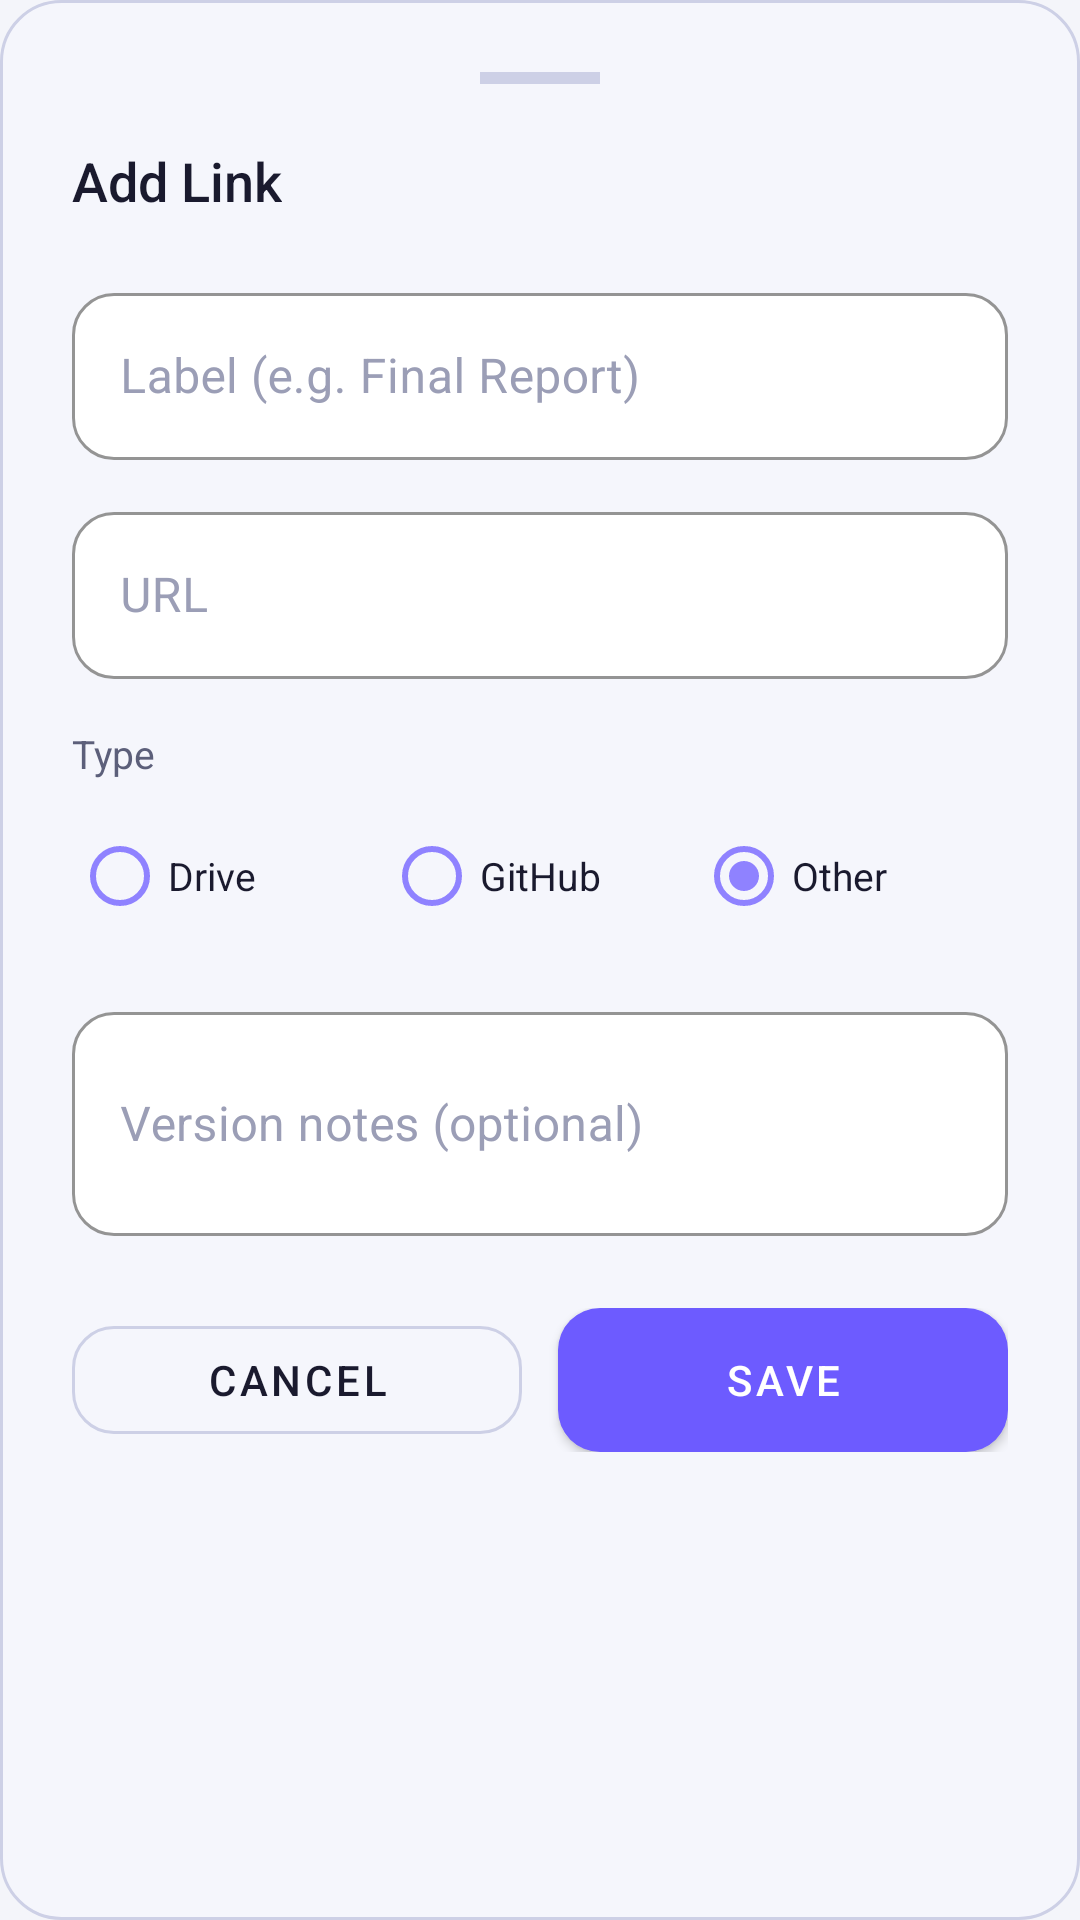

Write the Android layout XML for this screen, with the resource values it uses.
<!-- AndroidManifest.xml: application theme Theme.HWiXeL -->
<!-- res/layout/bottom_sheet_add_link.xml -->
<?xml version="1.0" encoding="utf-8"?>
<LinearLayout xmlns:android="http://schemas.android.com/apk/res/android"
    xmlns:app="http://schemas.android.com/apk/res-auto"
    android:layout_width="match_parent"
    android:layout_height="wrap_content"
    android:background="@drawable/bg_glass_card_elevated"
    android:orientation="vertical"
    android:padding="24dp">

    
    <View
        android:layout_width="40dp"
        android:layout_height="4dp"
        android:layout_gravity="center_horizontal"
        android:layout_marginBottom="20dp"
        android:background="@color/glass_border_strong" />

    
    <TextView
        android:layout_width="wrap_content"
        android:layout_height="wrap_content"
        android:layout_marginBottom="20dp"
        android:fontFamily="sans-serif-medium"
        android:text="@string/file_add_title"
        android:textColor="@color/text_primary"
        android:textSize="18sp" />

    
    <com.google.android.material.textfield.TextInputLayout
        android:id="@+id/linkLabelInputLayout"
        style="@style/Widget.HWiXeL.TextInputLayout"
        android:layout_width="match_parent"
        android:layout_height="wrap_content"
        android:layout_marginBottom="12dp"
        android:hint="@string/file_label_hint">

        <com.google.android.material.textfield.TextInputEditText
            android:id="@+id/linkLabelEditText"
            android:layout_width="match_parent"
            android:layout_height="wrap_content"
            android:inputType="text"
            android:maxLines="1" />
    </com.google.android.material.textfield.TextInputLayout>

    
    <com.google.android.material.textfield.TextInputLayout
        android:id="@+id/linkUrlInputLayout"
        style="@style/Widget.HWiXeL.TextInputLayout"
        android:layout_width="match_parent"
        android:layout_height="wrap_content"
        android:layout_marginBottom="16dp"
        android:hint="@string/file_url_hint">

        <com.google.android.material.textfield.TextInputEditText
            android:id="@+id/linkUrlEditText"
            android:layout_width="match_parent"
            android:layout_height="wrap_content"
            android:inputType="textUri"
            android:maxLines="1" />
    </com.google.android.material.textfield.TextInputLayout>

    
    <TextView
        android:layout_width="wrap_content"
        android:layout_height="wrap_content"
        android:layout_marginBottom="8dp"
        android:text="@string/file_type_label"
        android:textColor="@color/text_secondary"
        android:textSize="13sp" />

    <RadioGroup
        android:id="@+id/linkTypeRadioGroup"
        android:layout_width="match_parent"
        android:layout_height="wrap_content"
        android:layout_marginBottom="16dp"
        android:checkedButton="@id/radioTypeOther"
        android:orientation="horizontal">

        <RadioButton
            android:id="@+id/radioTypeDrive"
            android:layout_width="0dp"
            android:layout_height="wrap_content"
            android:layout_weight="1"
            android:buttonTint="@color/brand_violet_light"
            android:text="@string/file_type_drive"
            android:textColor="@color/text_primary"
            android:textSize="13sp" />

        <RadioButton
            android:id="@+id/radioTypeGithub"
            android:layout_width="0dp"
            android:layout_height="wrap_content"
            android:layout_weight="1"
            android:buttonTint="@color/brand_violet_light"
            android:text="@string/file_type_github"
            android:textColor="@color/text_primary"
            android:textSize="13sp" />

        <RadioButton
            android:id="@+id/radioTypeOther"
            android:layout_width="0dp"
            android:layout_height="wrap_content"
            android:layout_weight="1"
            android:buttonTint="@color/brand_violet_light"
            android:text="@string/file_type_other"
            android:textColor="@color/text_primary"
            android:textSize="13sp" />
    </RadioGroup>

    
    <com.google.android.material.textfield.TextInputLayout
        style="@style/Widget.HWiXeL.TextInputLayout"
        android:layout_width="match_parent"
        android:layout_height="wrap_content"
        android:layout_marginBottom="24dp"
        android:hint="@string/file_version_notes_hint">

        <com.google.android.material.textfield.TextInputEditText
            android:id="@+id/linkVersionNotesEditText"
            android:layout_width="match_parent"
            android:layout_height="wrap_content"
            android:inputType="textMultiLine"
            android:lines="2"
            android:maxLines="4" />
    </com.google.android.material.textfield.TextInputLayout>

    
    <LinearLayout
        android:layout_width="match_parent"
        android:layout_height="wrap_content"
        android:orientation="horizontal">

        <com.google.android.material.button.MaterialButton
            android:id="@+id/cancelLinkButton"
            style="@style/Widget.HWiXeL.Button.Ghost"
            android:layout_width="0dp"
            android:layout_height="wrap_content"
            android:layout_weight="1"
            android:text="@string/btn_cancel" />

        <com.google.android.material.button.MaterialButton
            android:id="@+id/saveLinkButton"
            style="@style/Widget.MaterialComponents.Button"
            android:layout_width="0dp"
            android:layout_height="wrap_content"
            android:layout_marginStart="12dp"
            android:layout_weight="1"
            android:background="@drawable/bg_button_primary"
            android:text="@string/file_save_button"
            android:textColor="@color/white" />
    </LinearLayout>

</LinearLayout>
<!-- resources referenced by this layout -->
<resources>
  <color name="brand_violet_light">#8F82FF</color>
  <color name="glass_border_strong">#CDD0E6</color>
  <color name="text_primary">#1A1A2E</color>
  <color name="text_secondary">#5C5F7A</color>
  <color name="white">#FFFFFFFF</color>
  <!-- drawable bg_glass_card_elevated (drawable) -->
  <?xml version="1.0" encoding="utf-8"?>
  <shape xmlns:android="http://schemas.android.com/apk/res/android"
      android:shape="rectangle">
      <solid android:color="@color/glass_fill_medium" />
      <stroke android:width="1dp" android:color="@color/glass_border_strong" />
      <corners android:radius="20dp" />
  </shape>
  <string name="btn_cancel">Cancel</string>
  <string name="file_add_title">Add Link</string>
  <string name="file_label_hint">Label (e.g. "Final Report")</string>
  <string name="file_save_button">Save</string>
  <string name="file_type_drive">Drive</string>
  <string name="file_type_github">GitHub</string>
  <string name="file_type_label">Type</string>
  <string name="file_type_other">Other</string>
  <string name="file_url_hint">URL</string>
  <string name="file_version_notes_hint">Version notes (optional)</string>
  <style name="Widget.HWiXeL.Button.Ghost" parent="Widget.MaterialComponents.Button.OutlinedButton">
          <item name="strokeColor">@color/glass_border_strong</item>
          <item name="android:textColor">@color/text_primary</item>
          <item name="cornerRadius">14dp</item>
      </style>
  <color name="glass_fill_medium">#F5F6FC</color>
  <color name="glass_fill">#FFFFFFFF</color>
  <color name="text_hint">#9B9EB6</color>
  <color name="brand_violet">#6D5BFF</color>
  <color name="brand_violet_dark">#4F3CC9</color>
  <color name="text_on_primary">#FFFFFF</color>
  <color name="brand_violet_container">#EDE8FF</color>
  <color name="brand_cyan">#3B82F6</color>
  <color name="brand_cyan_light">#93C5FD</color>
  <color name="bg_dark">#F4F5FA</color>
  <color name="bg_surface">#FFFFFF</color>
  <color name="bg_surface_2">#F0F1F8</color>
  <color name="brand_rose">#EF4444</color>
  <style name="ShapeAppearance.HWiXeL.MediumComponent" parent="ShapeAppearance.MaterialComponents.MediumComponent">
          <item name="cornerSize">16dp</item>
      </style>
  <style name="ShapeAppearance.HWiXeL.LargeComponent" parent="ShapeAppearance.MaterialComponents.LargeComponent">
          <item name="cornerSize">24dp</item>
      </style>
  <style name="Widget.HWiXeL.FloatingActionButton" parent="Widget.MaterialComponents.FloatingActionButton">
          <item name="backgroundTint">@color/brand_violet</item>
          <item name="tint">@color/white</item>
          <item name="elevation">12dp</item>
      </style>
  <style name="MaterialAlertDialog.HWiXeL.Title.Text" parent="MaterialAlertDialog.MaterialComponents.Title.Text">
          <item name="android:textAppearance">@style/TextAppearance.HWiXeL.DialogTitle</item>
      </style>
  <style name="Widget.HWiXeL.Dialog.Button" parent="Widget.MaterialComponents.Button.TextButton.Dialog">
          <item name="android:textColor">@color/brand_violet_light</item>
          <item name="android:fontFamily">sans-serif-medium</item>
      </style>
  <style name="ShapeAppearance.HWiXeL.Dialog" parent="ShapeAppearance.MaterialComponents.MediumComponent">
          <item name="cornerSize">24dp</item>
      </style>
  <!-- drawable bg_dialog (drawable) -->
  <?xml version="1.0" encoding="utf-8"?>
  <shape xmlns:android="http://schemas.android.com/apk/res/android"
      android:shape="rectangle">
      <solid android:color="@color/bg_surface" />
      <stroke android:width="1dp" android:color="@color/glass_border_strong" />
      <corners android:radius="24dp" />
  </shape>
  <color name="glass_border">#E0E2EF</color>
  <style name="TextAppearance.HWiXeL.DialogTitle" parent="TextAppearance.MaterialComponents.Headline6">
          <item name="android:textColor">@color/text_primary</item>
          <item name="android:fontFamily">sans-serif-black</item>
      </style>
</resources>
